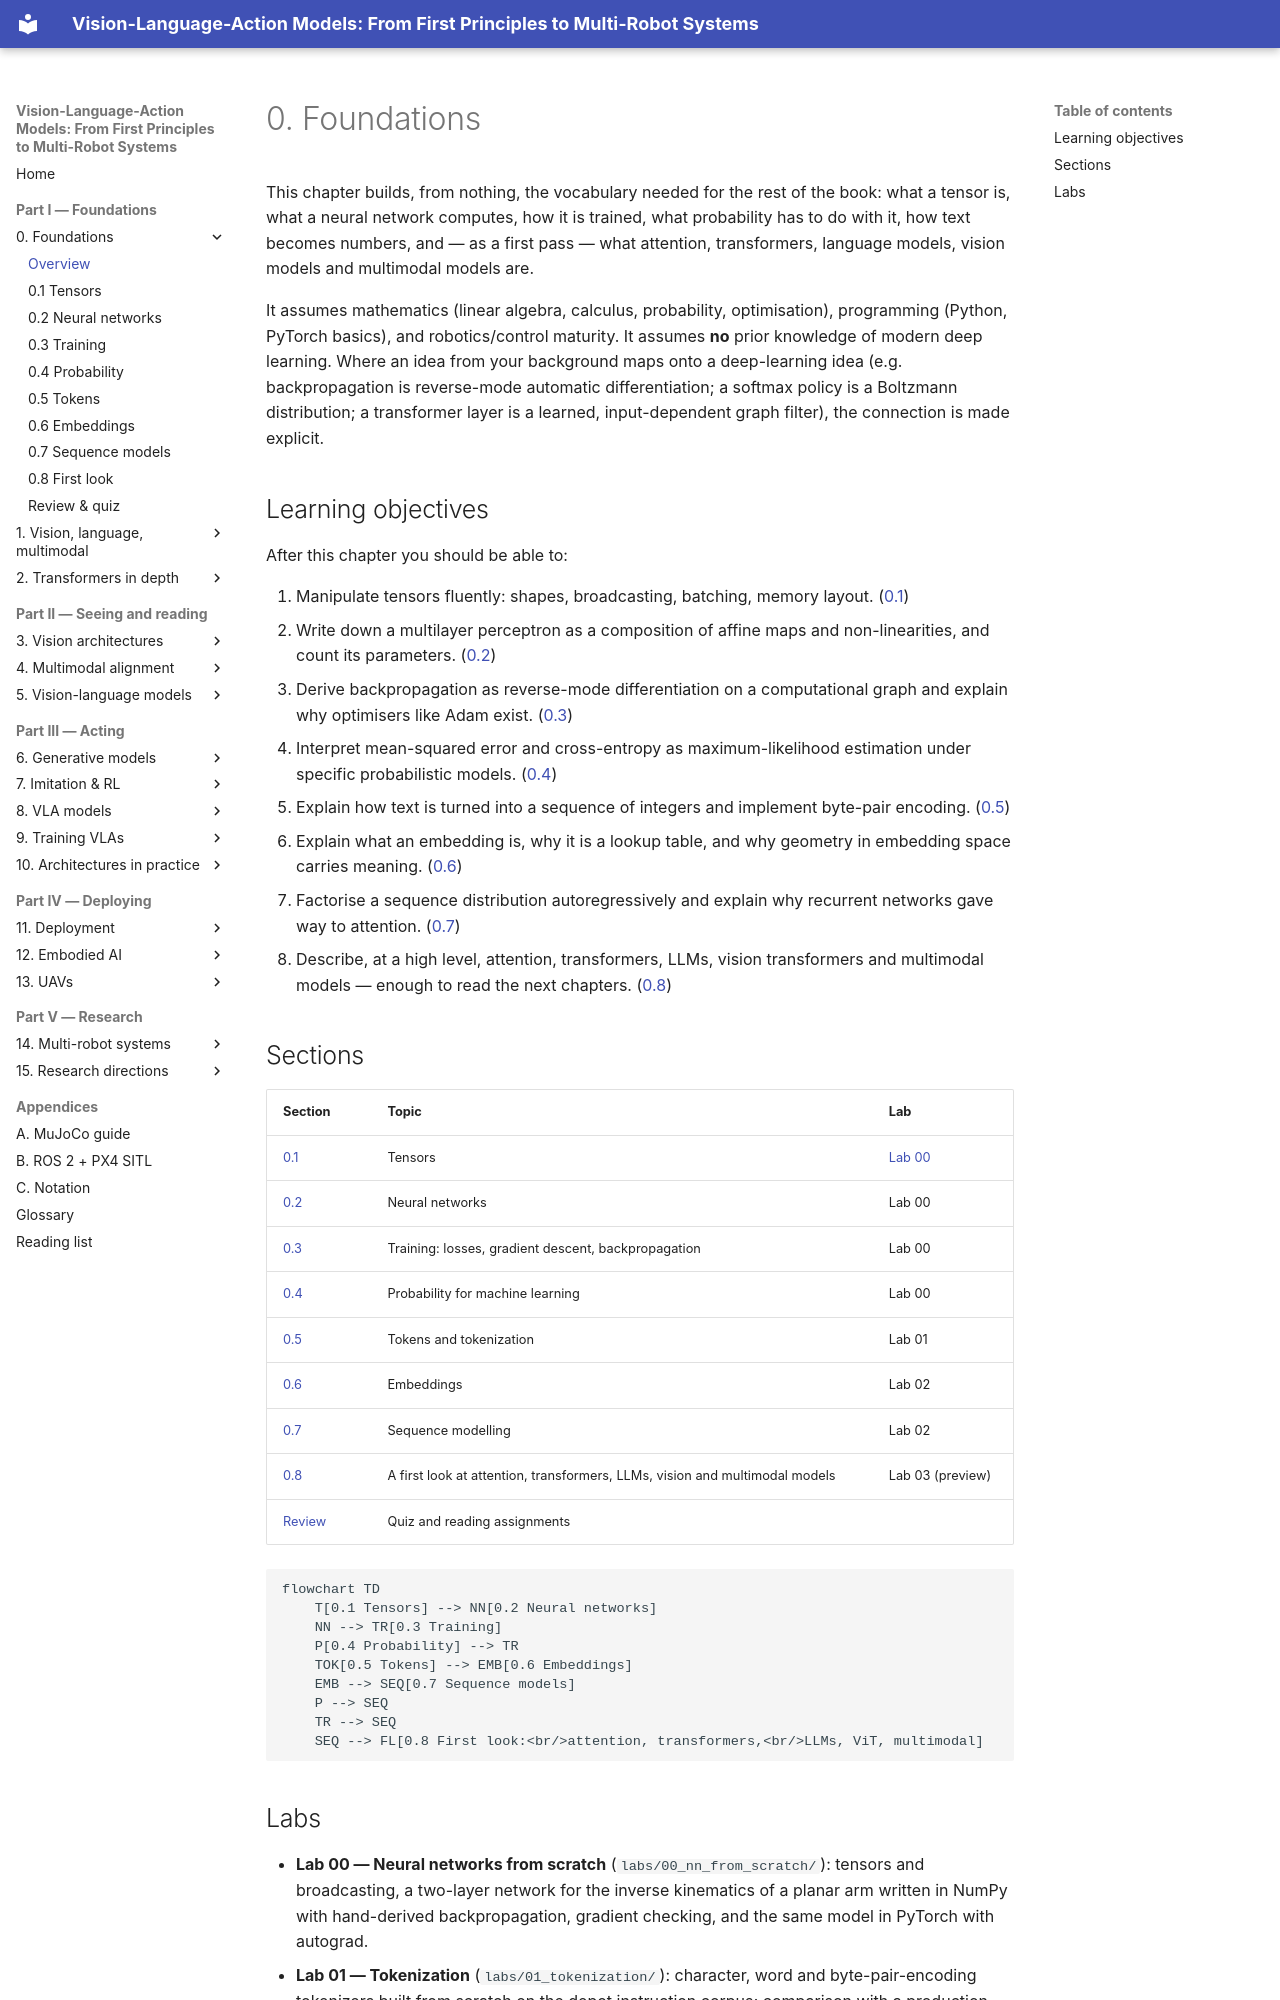

repository: invidia0/mr-vlas · page: chapters/00-foundations/index.html · generator: mkdocs

# 0. Foundations

This chapter builds, from nothing, the vocabulary needed for the rest of the book: what a tensor is, what a neural network computes, how it is trained, what probability has to do with it, how text becomes numbers, and — as a first pass — what attention, transformers, language models, vision models and multimodal models are.

It assumes mathematics (linear algebra, calculus, probability, optimisation), programming (Python, PyTorch basics), and robotics/control maturity. It assumes **no** prior knowledge of modern deep learning. Where an idea from your background maps onto a deep-learning idea (e.g. backpropagation is reverse-mode automatic differentiation; a softmax policy is a Boltzmann distribution; a transformer layer is a learned, input-dependent graph filter), the connection is made explicit.

## Learning objectives

After this chapter you should be able to:

1. Manipulate tensors fluently: shapes, broadcasting, batching, memory layout. ([0.1](tensors.md))
2. Write down a multilayer perceptron as a composition of affine maps and non-linearities, and count its parameters. ([0.2](neural-networks.md))
3. Derive backpropagation as reverse-mode differentiation on a computational graph and explain why optimisers like Adam exist. ([0.3](training.md))
4. Interpret mean-squared error and cross-entropy as maximum-likelihood estimation under specific probabilistic models. ([0.4](probability.md))
5. Explain how text is turned into a sequence of integers and implement byte-pair encoding. ([0.5](tokens.md))
6. Explain what an embedding is, why it is a lookup table, and why geometry in embedding space carries meaning. ([0.6](embeddings.md))
7. Factorise a sequence distribution autoregressively and explain why recurrent networks gave way to attention. ([0.7](sequence-models.md))
8. Describe, at a high level, attention, transformers, LLMs, vision transformers and multimodal models — enough to read the next chapters. ([0.8](first-look.md))

## Sections

| Section | Topic | Lab |
|---|---|---|
| [0.1](tensors.md) | Tensors | [Lab 00](#labs) |
| [0.2](neural-networks.md) | Neural networks | Lab 00 |
| [0.3](training.md) | Training: losses, gradient descent, backpropagation | Lab 00 |
| [0.4](probability.md) | Probability for machine learning | Lab 00 |
| [0.5](tokens.md) | Tokens and tokenization | Lab 01 |
| [0.6](embeddings.md) | Embeddings | Lab 02 |
| [0.7](sequence-models.md) | Sequence modelling | Lab 02 |
| [0.8](first-look.md) | A first look at attention, transformers, LLMs, vision and multimodal models | Lab 03 (preview) |
| [Review](review.md) | Quiz and reading assignments | |

```mermaid
flowchart TD
    T[0.1 Tensors] --> NN[0.2 Neural networks]
    NN --> TR[0.3 Training]
    P[0.4 Probability] --> TR
    TOK[0.5 Tokens] --> EMB[0.6 Embeddings]
    EMB --> SEQ[0.7 Sequence models]
    P --> SEQ
    TR --> SEQ
    SEQ --> FL[0.8 First look:<br/>attention, transformers,<br/>LLMs, ViT, multimodal]
```
